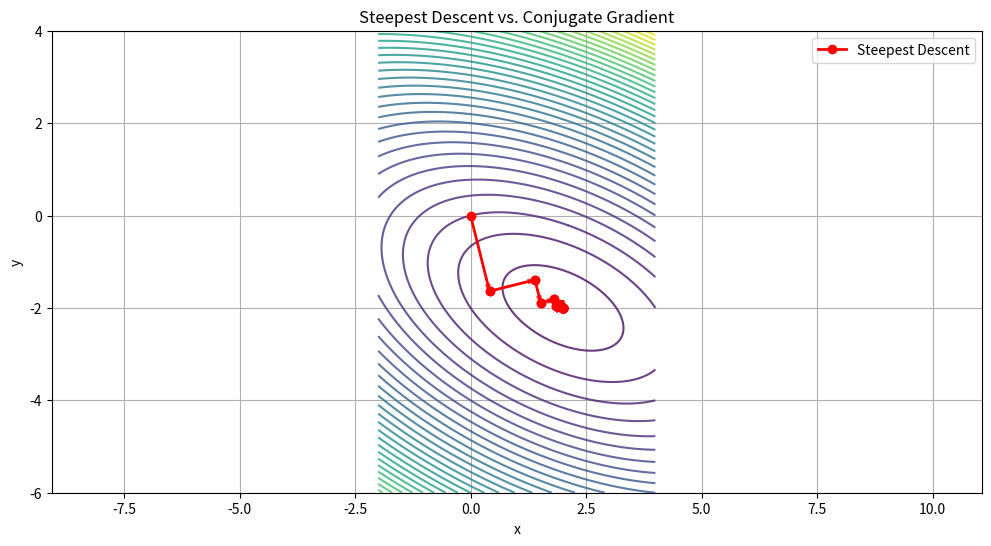

Write the Python code that produced this figure.
import numpy as np
import matplotlib.pyplot as plt

# Problem Definition
A = np.array([[3, 2], [2, 6]])
b = np.array([2, -8])
x0 = np.array([0.0, 0.0])

def f(x):
    return 0.5 * x.T @ A @ x - b.T @ x

# Steepest Descent Method with print
def steepest_descent(A, b, x0, tol=1e-6, max_iter=1000):
    print("\nSteepest Descent Method")
    x = x0.copy()
    xs = [x.copy()]
    for i in range(max_iter):
        r = b - A @ x
        alpha = r.T @ r / (r.T @ A @ r)
        x = x + alpha * r
        xs.append(x.copy())
        print(f"Iter {i+1:2d}: x = {x}, f(x) = {f(x):.6f}, ||r|| = {np.linalg.norm(r):.6e}")
        if np.linalg.norm(r) < tol:
            break
    return np.array(xs)



# Run and print iterations
xs_sd = steepest_descent(A, b, x0)


# Grid for contour
x_vals = np.linspace(-2, 4, 400)
y_vals = np.linspace(-6, 4, 400)
X, Y = np.meshgrid(x_vals, y_vals)
Z = np.array([f(np.array([x, y])) for x, y in zip(X.ravel(), Y.ravel())]).reshape(X.shape)

# Plotting
plt.figure(figsize=(12, 6))
plt.contour(X, Y, Z, levels=40, cmap='viridis', alpha=0.8)

# Plot Steepest Descent
for i in range(len(xs_sd)-1):
    x_curr, x_next = xs_sd[i], xs_sd[i+1]
    plt.plot([x_curr[0], x_next[0]], [x_curr[1], x_next[1]], 'ro-', label='Steepest Descent' if i==0 else "", lw=2)
    plt.arrow(x_curr[0], x_curr[1],
              x_next[0]-x_curr[0], x_next[1]-x_curr[1],
              head_width=0.1, length_includes_head=True, color='red', alpha=0.6)


plt.xlabel('x')
plt.ylabel('y')
plt.title('Steepest Descent vs. Conjugate Gradient')
plt.grid(True)
plt.axis('equal')
plt.legend()
plt.show()
